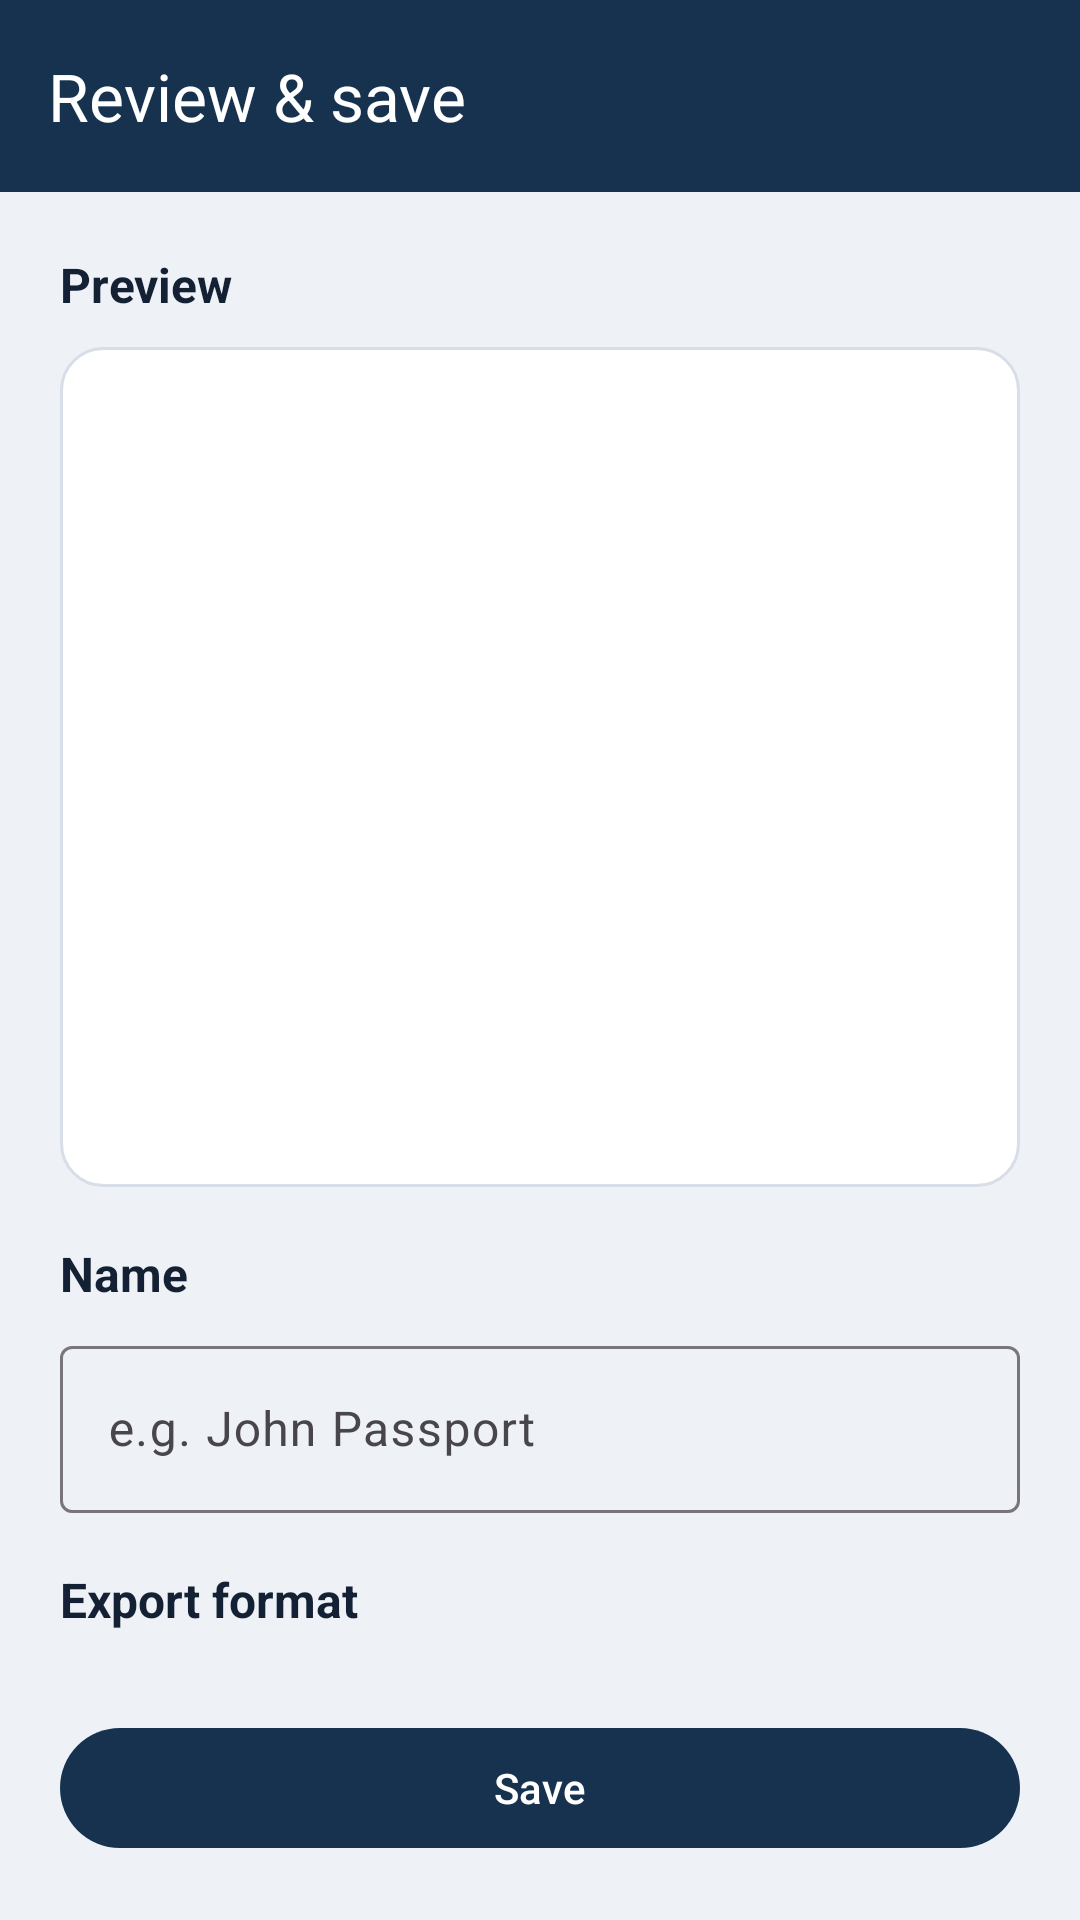

The Android layout XML behind this screen, and the referenced resources:
<!-- AndroidManifest.xml: application theme Theme.Scanner -->
<!-- res/layout/activity_finalize.xml -->
<?xml version="1.0" encoding="utf-8"?>
<LinearLayout
    xmlns:android="http://schemas.android.com/apk/res/android"
    xmlns:app="http://schemas.android.com/apk/res-auto"
    android:layout_width="match_parent"
    android:layout_height="match_parent"
    android:background="@color/surface_page"
    android:orientation="vertical">

    <com.google.android.material.appbar.MaterialToolbar
        android:id="@+id/toolbar"
        android:layout_width="match_parent"
        android:layout_height="?attr/actionBarSize"
        android:background="@color/primary"
        app:navigationIcon="@drawable/ic_arrow_back"
        app:title="@string/finalize_title"
        app:titleTextColor="@android:color/white" />

    <androidx.core.widget.NestedScrollView
        android:layout_width="match_parent"
        android:layout_height="0dp"
        android:layout_weight="1"
        android:fillViewport="true">

        <LinearLayout
            android:layout_width="match_parent"
            android:layout_height="wrap_content"
            android:orientation="vertical"
            android:padding="20dp">

            <TextView
                android:layout_width="match_parent"
                android:layout_height="wrap_content"
                android:text="@string/finalize_preview"
                android:textColor="@color/text_primary"
                android:textSize="16sp"
                android:textStyle="bold" />

            <ImageView
                android:id="@+id/imagePreview"
                android:layout_width="match_parent"
                android:layout_height="280dp"
                android:layout_marginTop="10dp"
                android:background="@drawable/bg_library_card"
                android:contentDescription="@string/finalize_preview"
                android:padding="8dp"
                android:scaleType="fitCenter" />

            <TextView
                android:layout_width="match_parent"
                android:layout_height="wrap_content"
                android:layout_marginTop="18dp"
                android:text="@string/finalize_name"
                android:textColor="@color/text_primary"
                android:textSize="16sp"
                android:textStyle="bold" />

            <com.google.android.material.textfield.TextInputLayout
                android:layout_width="match_parent"
                android:layout_height="wrap_content"
                android:layout_marginTop="8dp">

                <com.google.android.material.textfield.TextInputEditText
                    android:id="@+id/inputTitle"
                    android:layout_width="match_parent"
                    android:layout_height="wrap_content"
                    android:hint="@string/finalize_name_hint"
                    android:inputType="textCapWords"
                    android:maxLines="1" />
            </com.google.android.material.textfield.TextInputLayout>

            <TextView
                android:layout_width="match_parent"
                android:layout_height="wrap_content"
                android:layout_marginTop="18dp"
                android:text="@string/finalize_format"
                android:textColor="@color/text_primary"
                android:textSize="16sp"
                android:textStyle="bold" />

            <RadioGroup
                android:id="@+id/groupFormat"
                android:layout_width="match_parent"
                android:layout_height="wrap_content"
                android:layout_marginTop="6dp"
                android:orientation="horizontal">

                <RadioButton
                    android:id="@+id/radioPdf"
                    android:layout_width="wrap_content"
                    android:layout_height="wrap_content"
                    android:checked="true"
                    android:text="@string/format_pdf" />

                <RadioButton
                    android:id="@+id/radioJpeg"
                    android:layout_width="wrap_content"
                    android:layout_height="wrap_content"
                    android:layout_marginStart="16dp"
                    android:text="@string/format_jpeg" />
            </RadioGroup>

            <LinearLayout
                android:id="@+id/qualityRow"
                android:layout_width="match_parent"
                android:layout_height="wrap_content"
                android:layout_marginTop="8dp"
                android:orientation="vertical"
                android:visibility="gone">

                <TextView
                    android:layout_width="match_parent"
                    android:layout_height="wrap_content"
                    android:text="@string/finalize_jpeg_quality"
                    android:textColor="@color/text_secondary"
                    android:textSize="14sp" />

                <RadioGroup
                    android:id="@+id/groupQuality"
                    android:layout_width="match_parent"
                    android:layout_height="wrap_content"
                    android:orientation="horizontal">

                    <RadioButton
                        android:id="@+id/radioQualityHigh"
                        android:layout_width="wrap_content"
                        android:layout_height="wrap_content"
                        android:checked="true"
                        android:text="@string/quality_high" />

                    <RadioButton
                        android:id="@+id/radioQualityMedium"
                        android:layout_width="wrap_content"
                        android:layout_height="wrap_content"
                        android:layout_marginStart="16dp"
                        android:text="@string/quality_medium" />
                </RadioGroup>
            </LinearLayout>
        </LinearLayout>
    </androidx.core.widget.NestedScrollView>

    <com.google.android.material.button.MaterialButton
        android:id="@+id/buttonSave"
        android:layout_width="match_parent"
        android:layout_height="wrap_content"
        android:layout_margin="20dp"
        android:text="@string/finalize_save" />
</LinearLayout>
<!-- resources referenced by this layout -->
<resources>
  <color name="primary">#16324F</color>
  <color name="surface_page">#EEF2F6</color>
  <color name="text_primary">#142033</color>
  <color name="text_secondary">#5B6B7C</color>
  <!-- drawable bg_library_card (drawable) -->
  <?xml version="1.0" encoding="utf-8"?>
  <shape xmlns:android="http://schemas.android.com/apk/res/android">
      <solid android:color="@color/surface_card" />
      <corners android:radius="14dp" />
      <stroke
          android:width="1dp"
          android:color="@color/stroke_subtle" />
  </shape>
  <string name="finalize_format">Export format</string>
  <string name="finalize_jpeg_quality">JPEG quality</string>
  <string name="finalize_name">Name</string>
  <string name="finalize_name_hint">e.g. John Passport</string>
  <string name="finalize_preview">Preview</string>
  <string name="finalize_save">Save</string>
  <string name="finalize_title">Review &amp; save</string>
  <string name="format_jpeg">JPEG</string>
  <string name="format_pdf">PDF</string>
  <string name="quality_high">High</string>
  <string name="quality_medium">Medium</string>
  <style name="Theme.Scanner" parent="Theme.Material3.Light.NoActionBar">
          <item name="colorPrimary">@color/primary</item>
          <item name="colorOnPrimary">@color/text_on_primary</item>
          <item name="colorSecondary">@color/accent</item>
          <item name="colorSurface">@color/surface_card</item>
          <item name="android:statusBarColor">@color/primary_dark</item>
          <item name="android:navigationBarColor">@color/surface_page</item>
          <item name="android:windowBackground">@color/surface_page</item>
      </style>
  <color name="surface_card">#FFFFFF</color>
  <color name="stroke_subtle">#D7DEE7</color>
  <color name="text_on_primary">#FFFFFF</color>
  <color name="accent">#2A9D8F</color>
  <color name="primary_dark">#0E2136</color>
</resources>
